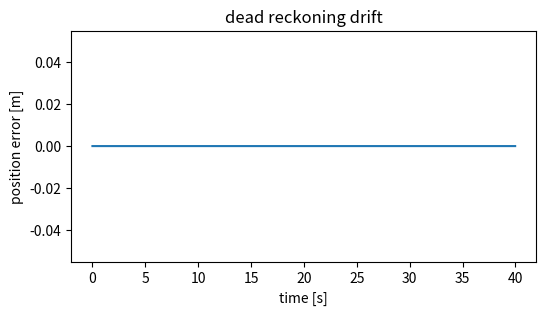

This chart was generated by the following Python code: (Note: this script raises an exception after producing the figure.)
import numpy as np
import matplotlib.pyplot as plt
np.set_printoptions(precision=4, suppress=True)

W  = 0.3    # トレッド(左右車輪間距離) [m]
DT = 0.02   # 時間刻み [s]

def step(pose, v_l, v_r, w=W, dt=DT):
    """課題1: 差動二輪の運動学(オイラー積分で1ステップ)。
    pose = [x, y, theta]、v_l, v_r は左右車輪の並進速度 [m/s]"""
    x, y, th = pose
    # ---- ここから課題1 ----
    # (1) 車輪速度から並進速度 v と角速度 omega を計算 (mobile-robots.md)
    # (2) x, y, theta をオイラー積分で dt だけ進める
    # (3) theta は [-pi, pi] に正規化する (np.arctan2(np.sin(th), np.cos(th)))


    # ---- ここまで ----
    return np.array([x, y, th])

# 動作確認1: 左右同速 → 直進
pose = np.array([0.0, 0.0, 0.0])
for _ in range(100):
    pose = step(pose, 0.5, 0.5)
print("直進 2s 後:", pose, "(x=1.0, y=0, theta=0 になるはず)")

# 動作確認2: 左右差 → 円運動。v=0.5, omega=1.0 なら半径 v/omega = 0.5 の円
pose = np.array([0.0, 0.0, 0.0])
traj = [pose]
for _ in range(int(2 * np.pi / 1.0 / DT)):     # 1周分
    pose = step(pose, 0.5 - 1.0 * W / 2, 0.5 + 1.0 * W / 2)
    traj.append(pose)
traj = np.array(traj)
print("1周後:", traj[-1], "(始点付近に戻るはず)")

# デッドレコニング: 車輪速度にノイズが乗ると推定位置が漂流する
rng = np.random.default_rng(0)
true_pose = np.array([0.0, 0.0, 0.0])
est_pose  = np.array([0.0, 0.0, 0.0])
drift = []
for t in range(2000):
    v_l, v_r = 0.4, 0.5                       # 緩い左カーブ
    noise = rng.normal(0, 0.02, 2)            # 実際の車輪速度のばらつき
    true_pose = step(true_pose, v_l + noise[0], v_r + noise[1])
    est_pose  = step(est_pose,  v_l, v_r)     # 指令値だけから推定
    drift.append(np.linalg.norm(true_pose[:2] - est_pose[:2]))
plt.figure(figsize=(6, 3))
plt.plot(np.arange(len(drift)) * DT, drift)
plt.xlabel("time [s]"); plt.ylabel("position error [m]")
plt.title("dead reckoning drift")
plt.show()
print(f"40s後の誤差: {drift[-1]:.3f} m → 外界センサによる補正(自己位置推定)が必要")

def pure_pursuit(pose, path, lookahead=0.5, v=0.4, w=W):
    """課題2の解答: pure pursuit 追従制御。
    path (N,2) 上の前方注視点を選び、曲率から左右車輪速度を返す"""
    x, y, th = pose
    d = np.linalg.norm(path - pose[:2], axis=1)
    i_near = int(np.argmin(d))
    # 最近傍点から先で、距離が lookahead 以上になる最初の点を注視点にする
    i_target = i_near
    while i_target < len(path) - 1 and d[i_target] < lookahead:
        i_target += 1
    px, py = path[i_target]
    # ---- ここから課題2 ----
    # (1) 注視点 (px, py) をロボット座標系に変換して横ずれ y_L を求める
    # (2) 曲率 kappa = 2 y_L / L_d^2、omega = v * kappa
    #     (L_d はロボットから注視点までの実距離。0除算に注意)
    omega = None
    # ---- ここまで ----
    return v - omega * w / 2, v + omega * w / 2, i_target

# 半径2mの円路を追従する
ts = np.linspace(0, 2 * np.pi, 400)
path = np.stack([2 * np.cos(ts), 2 * np.sin(ts)], axis=1)
pose = np.array([2.2, -0.4, np.pi / 2])       # 経路から少し外れた初期位置
traj, cte = [], []
for t in range(3000):
    v_l, v_r, _ = pure_pursuit(pose, path)
    pose = step(pose, v_l, v_r)
    traj.append(pose.copy())
    cte.append(abs(np.linalg.norm(pose[:2]) - 2.0))   # 円路との横方向誤差
traj = np.array(traj)
print(f"横方向誤差: 序盤1s平均 = {np.mean(cte[:50]):.3f} m, 終盤10s平均 = {np.mean(cte[-500:]):.3f} m")

plt.figure(figsize=(5, 5))
plt.plot(path[:, 0], path[:, 1], "r--", label="path")
plt.plot(traj[:, 0], traj[:, 1], "b", label="robot")
plt.axis("equal"); plt.legend(); plt.title("pure pursuit")
plt.show()

# 発展課題1: 前方注視距離 lookahead の影響を調べる
for ld in [0.2, 0.5, 1.5]:
    pose = np.array([2.2, -0.4, np.pi / 2])
    cte = []
    for t in range(3000):
        v_l, v_r, _ = pure_pursuit(pose, path, lookahead=ld)
        pose = step(pose, v_l, v_r)
        cte.append(abs(np.linalg.norm(pose[:2]) - 2.0))
    print(f"lookahead={ld}: 終盤10s平均誤差 = {np.mean(cte[-500:]):.4f} m")
# 小さい→経路に忠実だが振動しやすい / 大きい→滑らかだがコーナーを内側にショートカットする
